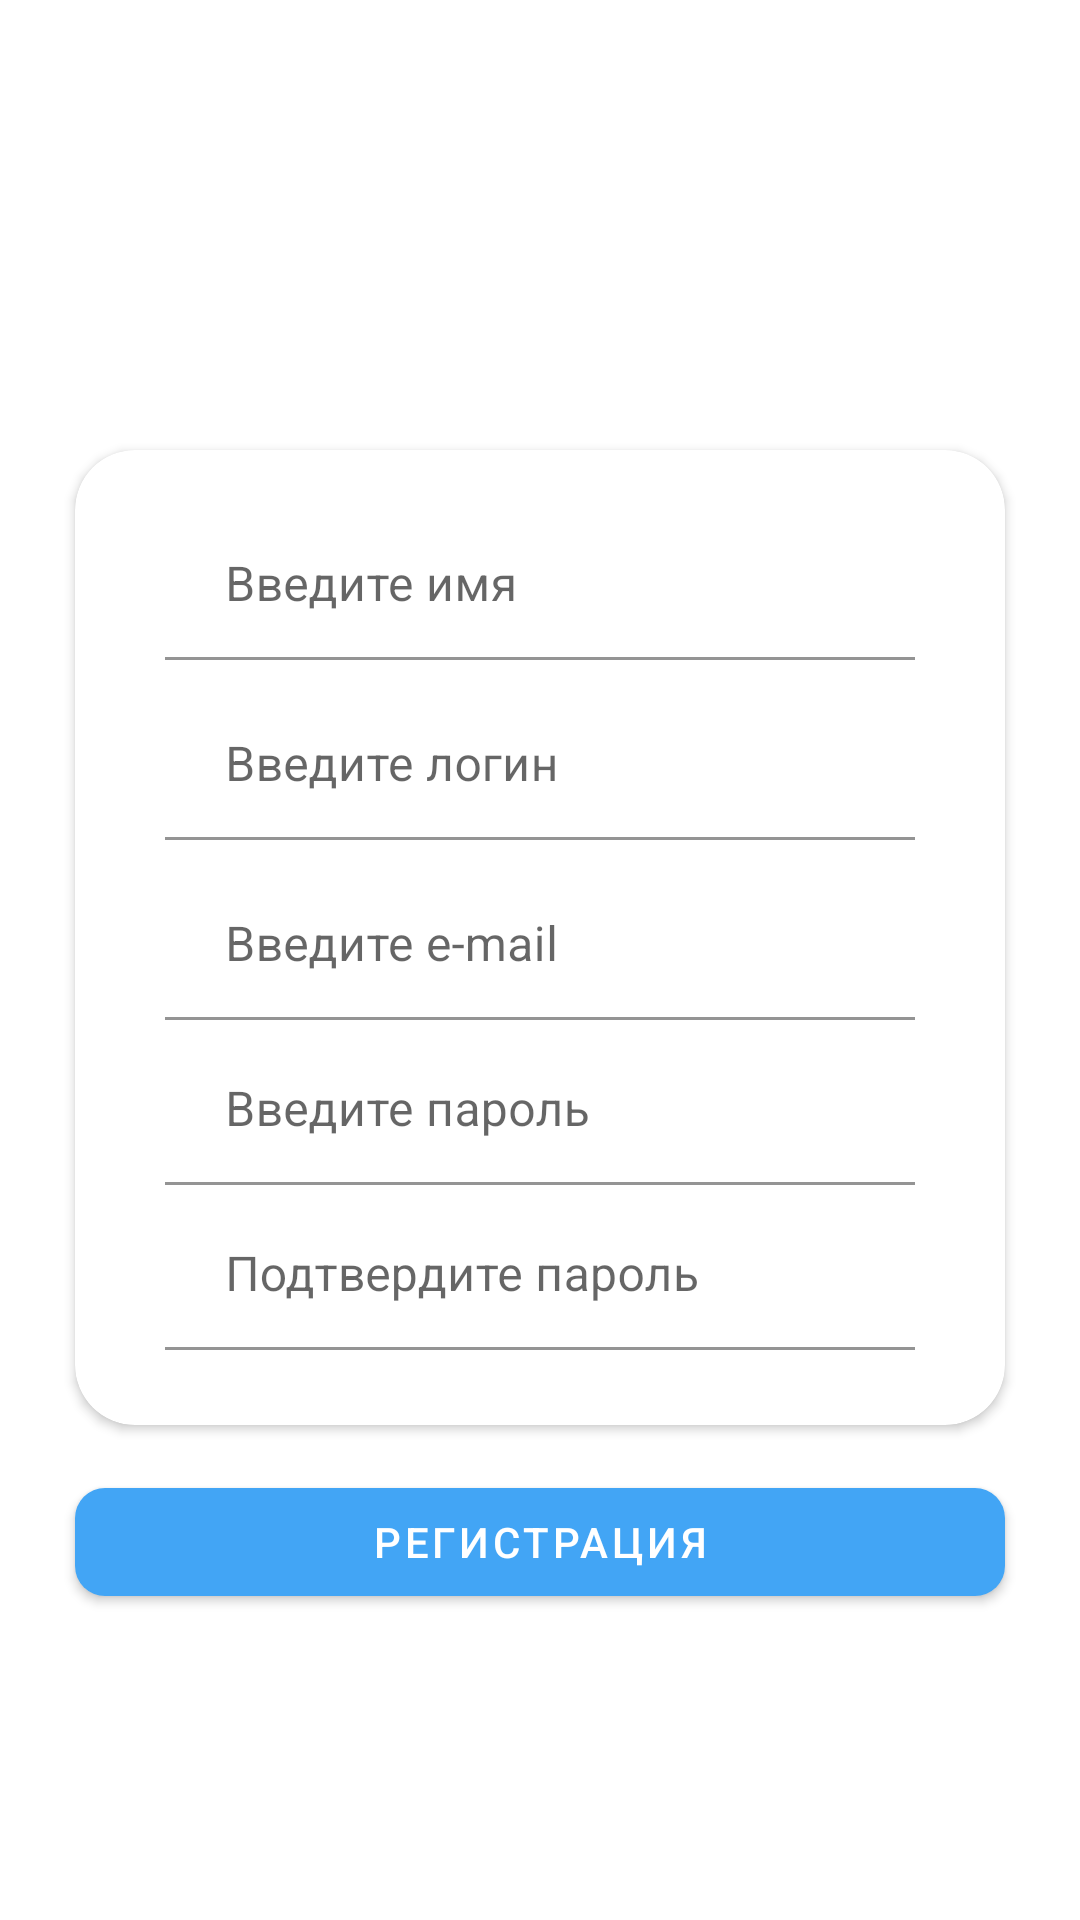

The Android layout XML behind this screen, and the referenced resources:
<!-- AndroidManifest.xml: application theme Theme.NeWork -->
<!-- res/layout/fragment_sign_up.xml -->
<?xml version="1.0" encoding="utf-8"?>
<androidx.appcompat.widget.LinearLayoutCompat xmlns:android="http://schemas.android.com/apk/res/android"
    xmlns:app="http://schemas.android.com/apk/res-auto"
    xmlns:tools="http://schemas.android.com/tools"
    android:layout_width="match_parent"
    android:layout_height="match_parent"
    android:orientation="vertical"
    tools:context=".fragment.SignUpFragment">

    <androidx.cardview.widget.CardView
        android:layout_width="wrap_content"
        android:layout_height="wrap_content"
        android:layout_gravity="center"
        android:layout_marginTop="150dp"
        android:elevation="@dimen/elevation"
        app:cardCornerRadius="@dimen/corner_radius">

        <com.google.android.material.textfield.TextInputLayout
            android:layout_width="280dp"
            android:layout_height="60dp"
            android:layout_gravity="center_horizontal"
            android:layout_margin="@dimen/margin"
            android:background="@color/white"
            android:gravity="center"
            android:hint="@string/inpu_name"
            android:importantForAutofill="no"
            android:inputType="text">

            <com.google.android.material.textfield.TextInputEditText
                android:layout_width="250dp"
                android:layout_height="50dp"
                android:layout_margin="5dp"
                android:background="@color/white"
                android:inputType="text"
                android:paddingStart="20dp"
                tools:ignore="RtlSymmetry" />

        </com.google.android.material.textfield.TextInputLayout>

        <com.google.android.material.textfield.TextInputLayout
            android:layout_width="280dp"
            android:layout_height="60dp"
            android:layout_gravity="center_horizontal"
            android:layout_marginTop="75dp"
            android:background="@color/white"
            android:gravity="center"
            android:hint="@string/login"
            android:importantForAutofill="no"
            android:inputType="text">

            <com.google.android.material.textfield.TextInputEditText
                android:layout_width="250dp"
                android:layout_height="50dp"
                android:layout_margin="5dp"
                android:background="@color/white"
                android:inputType="text"
                android:paddingStart="20dp"
                tools:ignore="RtlSymmetry" />

        </com.google.android.material.textfield.TextInputLayout>

        <com.google.android.material.textfield.TextInputLayout
            android:layout_width="280dp"
            android:layout_height="60dp"
            android:layout_gravity="center_horizontal"
            android:layout_marginTop="135dp"
            android:background="@color/white"
            android:gravity="center"
            android:hint="@string/e_mail"
            android:importantForAutofill="no"
            android:inputType="text">

            <com.google.android.material.textfield.TextInputEditText
                android:layout_width="250dp"
                android:layout_height="50dp"
                android:layout_margin="5dp"
                android:background="@color/white"
                android:inputType="text"
                android:paddingStart="20dp"
                tools:ignore="RtlSymmetry" />

        </com.google.android.material.textfield.TextInputLayout>

        <com.google.android.material.textfield.TextInputLayout
            android:layout_width="280dp"
            android:layout_height="60dp"
            android:layout_gravity="center_horizontal"
            android:layout_marginTop="190dp"
            android:background="@color/white"
            android:gravity="center"
            android:hint="@string/password"
            android:importantForAutofill="no"
            android:inputType="text">

            <com.google.android.material.textfield.TextInputEditText
                android:layout_width="250dp"
                android:layout_height="50dp"
                android:layout_margin="@dimen/margin"
                android:background="@color/white"
                android:inputType="textPassword"
                android:paddingStart="20dp"
                tools:ignore="RtlSymmetry" />

        </com.google.android.material.textfield.TextInputLayout>

        <com.google.android.material.textfield.TextInputLayout
            android:layout_width="280dp"
            android:layout_height="60dp"
            android:layout_gravity="center_horizontal"
            android:layout_marginTop="250dp"
            android:layout_marginBottom="@dimen/margin"
            android:background="@color/white"
            android:gravity="center_horizontal"
            android:hint="@string/confirm_password"
            android:importantForAutofill="no"
            android:inputType="text">

            <com.google.android.material.textfield.TextInputEditText
                android:layout_width="250dp"
                android:layout_height="50dp"
                android:background="@color/white"
                android:inputType="textPassword"
                android:paddingStart="20dp"
                tools:ignore="RtlSymmetry" />

        </com.google.android.material.textfield.TextInputLayout>

    </androidx.cardview.widget.CardView>

    <com.google.android.material.button.MaterialButton
        android:layout_width="310dp"
        android:layout_height="wrap_content"
        android:layout_gravity="center_horizontal"
        android:layout_marginTop="15dp"
        android:elevation="@dimen/elevation"
        android:text="@string/sign_up"
        android:textColor="@color/white"
        app:cornerRadius="10dp" />

</androidx.appcompat.widget.LinearLayoutCompat>
<!-- resources referenced by this layout -->
<resources>
  <color name="white">#FFFFFFFF</color>
  <dimen name="corner_radius">20dp</dimen>
  <dimen name="elevation">15dp</dimen>
  <dimen name="margin">15dp</dimen>
  <string name="confirm_password">Подтвердите пароль</string>
  <string name="e_mail">Введите e-mail</string>
  <string name="inpu_name">Введите имя</string>
  <string name="login">Введите логин</string>
  <string name="password">Введите пароль</string>
  <string name="sign_up">регистрация</string>
  <style name="Theme.NeWork" parent="Theme.MaterialComponents.DayNight.DarkActionBar">
          
          <item name="colorPrimary">@color/blue</item>
          <item name="colorPrimaryVariant">@color/dark_blue</item>
          <item name="colorOnPrimary">@color/light_blue</item>
          
          <item name="colorSecondary">@color/blue_secondary</item>
          <item name="colorSecondaryVariant">@color/dark_blue_secondary</item>
          <item name="colorOnSecondary">@color/light_blue_secondary</item>
          
          <item name="android:statusBarColor" tools:targetApi="l">?attr/colorPrimaryVariant</item>
          
          <item name="textFillColor">@color/black</item>
      </style>
  <color name="blue">#42a5f5</color>
  <color name="dark_blue">#0077c2</color>
  <color name="light_blue">#80d6ff</color>
  <color name="blue_secondary">#01579b</color>
  <color name="dark_blue_secondary">#002f6c</color>
  <color name="light_blue_secondary">#4f83cc</color>
  <color name="black">#FF000000</color>
</resources>
